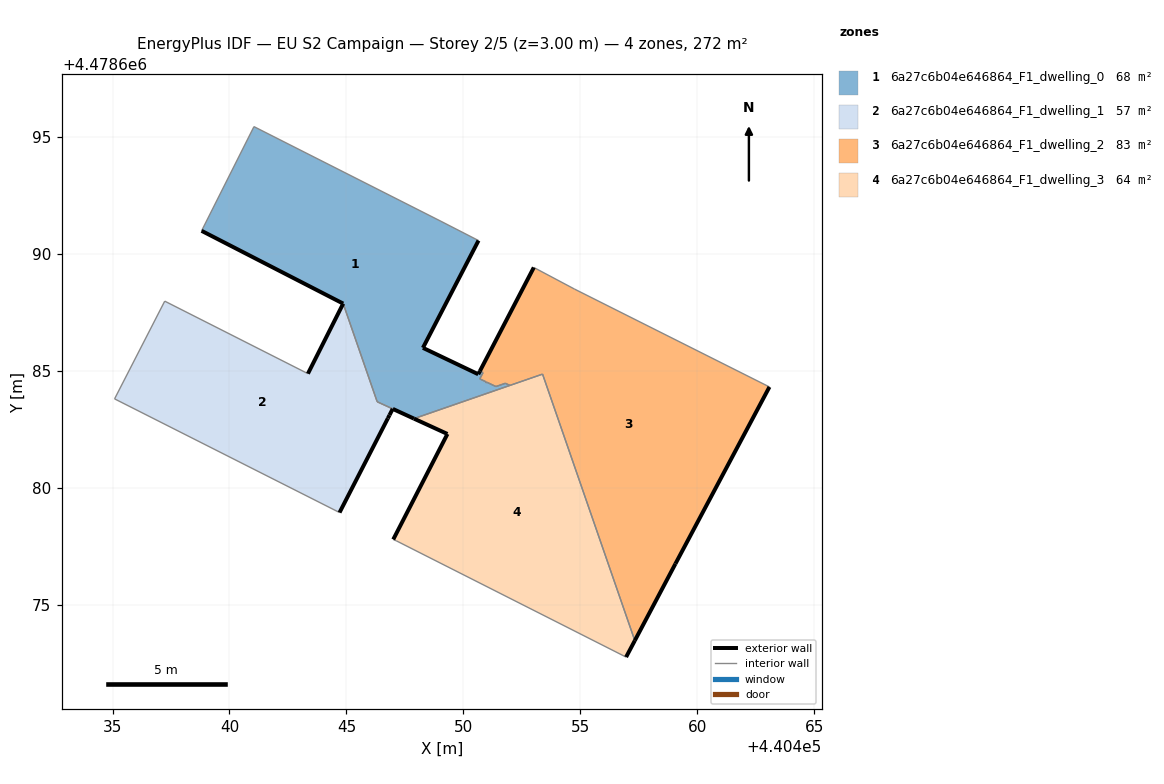
=== STOREY PLAN SPEC (per zone: floor XY polygon, exterior-wall plan segments, windows/doors) ===
zone 1: 6a27c6b04e646864_F1_dwelling_0  (68.0 m²)
  floor: (440451.99, 4478684.38) (440451.80, 4478684.47) (440451.39, 4478684.33) (440451.01, 4478684.51) (440450.96, 4478684.49) (440450.97, 4478684.53) (440450.70, 4478684.66) (440450.84, 4478684.92) (440450.71, 4478684.99) (440450.64, 4478684.85) (440448.27, 4478685.98) (440450.65, 4478690.57) (440449.04, 4478691.39) (440441.05, 4478695.44) (440438.81, 4478690.99) (440444.86, 4478687.87) (440446.32, 4478683.68) (440447.89, 4478682.96)
  exterior wall: (440447.89, 4478682.96) – (440446.98, 4478683.37)  [1.0 m]
  exterior wall: (440444.86, 4478687.87) – (440438.81, 4478690.99)  [6.8 m]
  exterior wall: (440450.65, 4478690.57) – (440448.27, 4478685.98)  [5.2 m]
  exterior wall: (440448.27, 4478685.98) – (440450.64, 4478684.85)  [2.6 m]
  exterior wall: (440450.64, 4478684.85) – (440450.71, 4478684.99)  [0.1 m]
  interior walls: 14
zone 2: 6a27c6b04e646864_F1_dwelling_1  (56.5 m²)
  floor: (440444.71, 4478678.94) (440446.77, 4478682.97) (440446.84, 4478683.10) (440446.98, 4478683.37) (440446.31, 4478683.68) (440444.86, 4478687.87) (440443.35, 4478684.88) (440437.23, 4478687.98) (440435.09, 4478683.80)
  exterior wall: (440446.84, 4478683.10) – (440446.77, 4478682.97)  [0.2 m]
  exterior wall: (440446.77, 4478682.97) – (440444.71, 4478678.94)  [4.5 m]
  exterior wall: (440443.35, 4478684.88) – (440444.86, 4478687.87)  [3.4 m]
  exterior wall: (440446.98, 4478683.37) – (440446.84, 4478683.10)  [0.3 m]
  interior walls: 5
zone 3: 6a27c6b04e646864_F1_dwelling_2  (83.1 m²)
  floor: (440459.07, 4478676.75) (440463.09, 4478684.31) (440454.75, 4478688.50) (440453.01, 4478689.42) (440450.71, 4478684.99) (440450.84, 4478684.92) (440450.70, 4478684.66) (440450.97, 4478684.53) (440450.96, 4478684.49) (440451.01, 4478684.51) (440451.39, 4478684.33) (440451.80, 4478684.47) (440451.99, 4478684.38) (440453.39, 4478684.86) (440457.33, 4478673.46)
  exterior wall: (440450.71, 4478684.99) – (440453.01, 4478689.42)  [5.0 m]
  exterior wall: (440463.09, 4478684.31) – (440459.07, 4478676.75)  [8.6 m]
  exterior wall: (440459.07, 4478676.75) – (440457.33, 4478673.46)  [3.7 m]
  interior walls: 12
zone 4: 6a27c6b04e646864_F1_dwelling_3  (64.1 m²)
  floor: (440456.96, 4478672.76) (440457.33, 4478673.46) (440453.39, 4478684.86) (440447.89, 4478682.96) (440449.32, 4478682.30) (440447.00, 4478677.79) (440447.13, 4478677.73)
  exterior wall: (440457.33, 4478673.46) – (440456.96, 4478672.76)  [0.8 m]
  exterior wall: (440447.00, 4478677.79) – (440449.32, 4478682.30)  [5.1 m]
  exterior wall: (440449.32, 4478682.30) – (440447.89, 4478682.96)  [1.6 m]
  interior walls: 5

=== DERIVED (storey summary) ===
Building: EU S2 Campaign
Storey: 2 of 5  (floor level z = 3.00 m)
Storey gross floor area: 271.7 m²
Zones on this storey: 4
  - 6a27c6b04e646864_F1_dwelling_0: floor 68.0 m²; exterior wall 15.7 m (47.2 m²); WWR 0.0%
  - 6a27c6b04e646864_F1_dwelling_1: floor 56.5 m²; exterior wall 8.3 m (25.0 m²); WWR 0.0%
  - 6a27c6b04e646864_F1_dwelling_2: floor 83.1 m²; exterior wall 17.3 m (51.8 m²); WWR 0.0%
  - 6a27c6b04e646864_F1_dwelling_3: floor 64.1 m²; exterior wall 7.4 m (22.3 m²); WWR 0.0%
Zone adjacency (shared interzone walls):
  - 6a27c6b04e646864_F1_dwelling_0 ↔ 6a27c6b04e646864_F1_dwelling_1
  - 6a27c6b04e646864_F1_dwelling_0 ↔ 6a27c6b04e646864_F1_dwelling_2
  - 6a27c6b04e646864_F1_dwelling_0 ↔ 6a27c6b04e646864_F1_dwelling_3
  - 6a27c6b04e646864_F1_dwelling_2 ↔ 6a27c6b04e646864_F1_dwelling_3